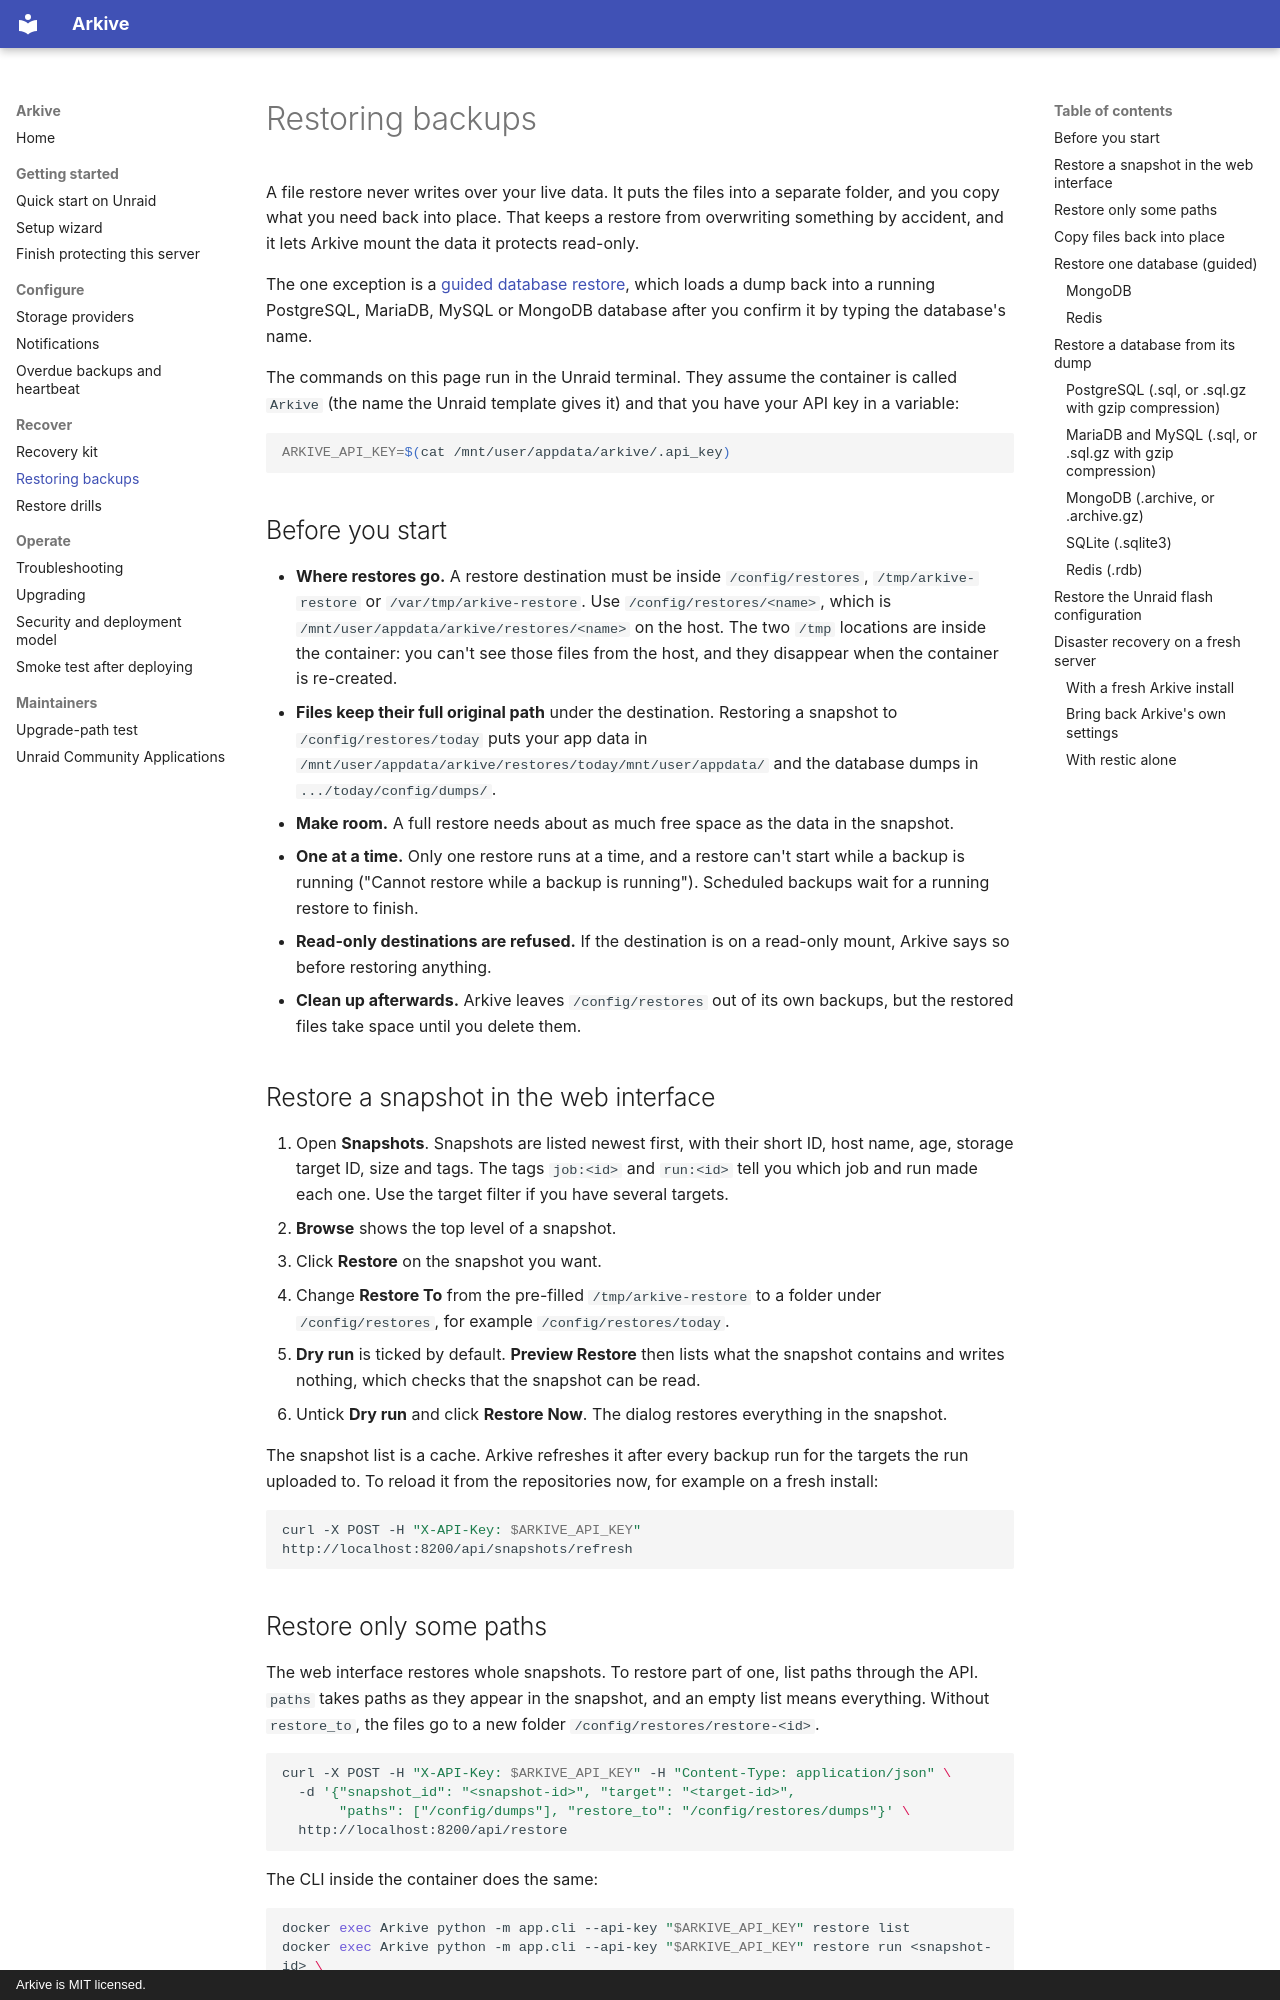

repository: islamdiaa/Arkive · page: restore/index.html · generator: mkdocs · copyright: Arkive is MIT licensed.

# Restoring backups

A file restore never writes over your live data. It puts the files into a separate folder, and you copy what you need back into place. That keeps a restore from overwriting something by accident, and it lets Arkive mount the data it protects read-only.

The one exception is a [guided database restore](#restore-one-database-guided), which loads a dump back into a running PostgreSQL, MariaDB, MySQL or MongoDB database after you confirm it by typing the database's name.

The commands on this page run in the Unraid terminal. They assume the container is called `Arkive` (the name the Unraid template gives it) and that you have your API key in a variable:

```bash
ARKIVE_API_KEY=$(cat /mnt/user/appdata/arkive/.api_key)
```

## Before you start

- **Where restores go.** A restore destination must be inside `/config/restores`, `/tmp/arkive-restore` or `/var/tmp/arkive-restore`. Use `/config/restores/<name>`, which is `/mnt/user/appdata/arkive/restores/<name>` on the host. The two `/tmp` locations are inside the container: you can't see those files from the host, and they disappear when the container is re-created.
- **Files keep their full original path** under the destination. Restoring a snapshot to `/config/restores/today` puts your app data in `/mnt/user/appdata/arkive/restores/today/mnt/user/appdata/` and the database dumps in `.../today/config/dumps/`.
- **Make room.** A full restore needs about as much free space as the data in the snapshot.
- **One at a time.** Only one restore runs at a time, and a restore can't start while a backup is running ("Cannot restore while a backup is running"). Scheduled backups wait for a running restore to finish.
- **Read-only destinations are refused.** If the destination is on a read-only mount, Arkive says so before restoring anything.
- **Clean up afterwards.** Arkive leaves `/config/restores` out of its own backups, but the restored files take space until you delete them.

## Restore a snapshot in the web interface

1. Open **Snapshots**. Snapshots are listed newest first, with their short ID, host name, age, storage target ID, size and tags. The tags `job:<id>` and `run:<id>` tell you which job and run made each one. Use the target filter if you have several targets.
2. **Browse** shows the top level of a snapshot.
3. Click **Restore** on the snapshot you want.
4. Change **Restore To** from the pre-filled `/tmp/arkive-restore` to a folder under `/config/restores`, for example `/config/restores/today`.
5. **Dry run** is ticked by default. **Preview Restore** then lists what the snapshot contains and writes nothing, which checks that the snapshot can be read.
6. Untick **Dry run** and click **Restore Now**. The dialog restores everything in the snapshot.

The snapshot list is a cache. Arkive refreshes it after every backup run for the targets the run uploaded to. To reload it from the repositories now, for example on a fresh install:

```bash
curl -X POST -H "X-API-Key: $ARKIVE_API_KEY" http://localhost:8200/api/snapshots/refresh
```

## Restore only some paths

The web interface restores whole snapshots. To restore part of one, list paths through the API. `paths` takes paths as they appear in the snapshot, and an empty list means everything. Without `restore_to`, the files go to a new folder `/config/restores/restore-<id>`.

```bash
curl -X POST -H "X-API-Key: $ARKIVE_API_KEY" -H "Content-Type: application/json" \
  -d '{"snapshot_id": "<snapshot-id>", "target": "<target-id>",
       "paths": ["/config/dumps"], "restore_to": "/config/restores/dumps"}' \
  http://localhost:8200/api/restore
```

The CLI inside the container does the same:

```bash
docker exec Arkive python -m app.cli --api-key "$ARKIVE_API_KEY" restore list
docker exec Arkive python -m app.cli --api-key "$ARKIVE_API_KEY" restore run <snapshot-id> \
  --target <target-id> --paths /mnt/user/appdata/vaultwarden --restore-to /config/restores/vaultwarden
```

`restore list` and the Snapshots page show each snapshot's ID and target ID.
